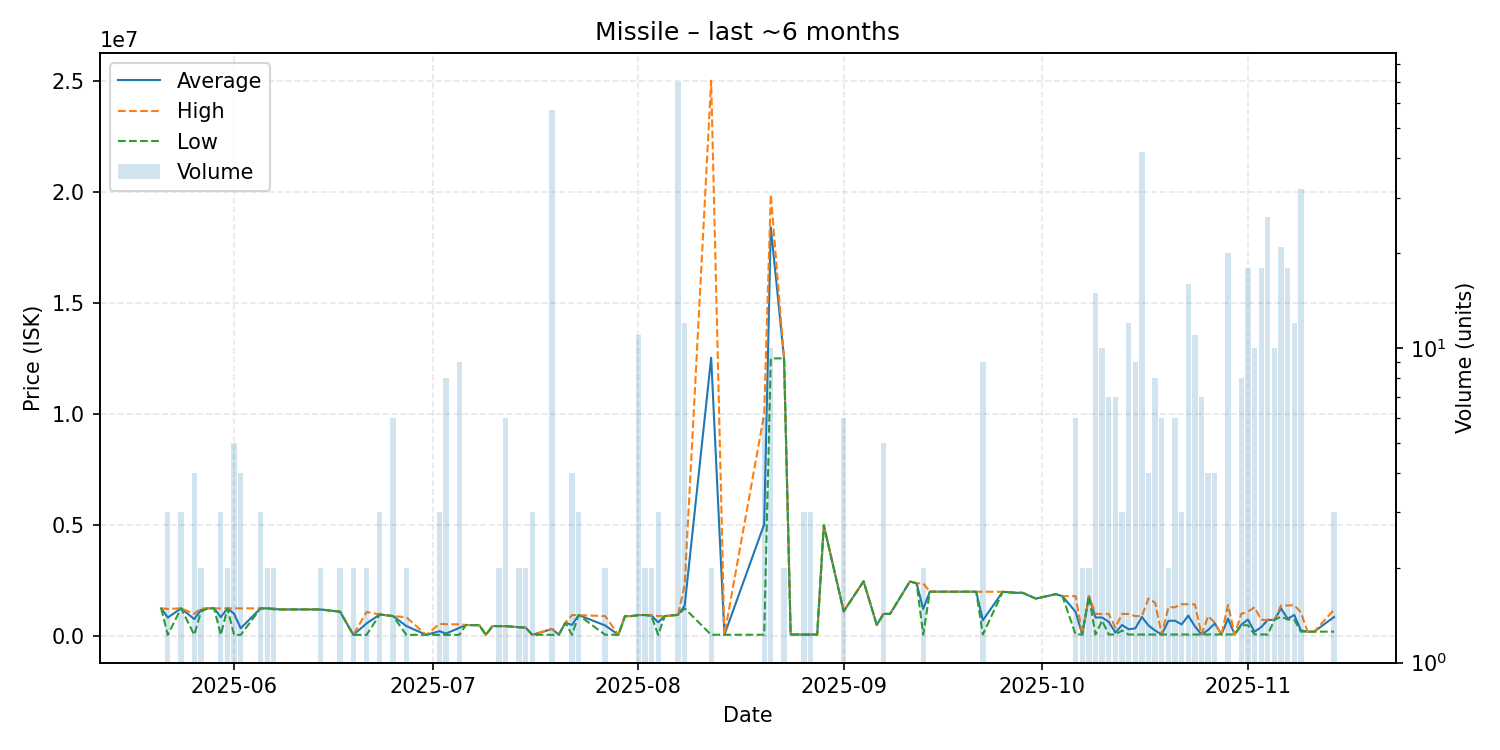

The data file committed next to this chart (first rows):
date, average, highest, lowest, order_count, volume
2025-05-21, 1249000, 1249000, 1249000, 1, 1
2025-05-22, 833713, 1223000, 55140, 3, 3
2025-05-24, 1250000, 1250000, 1250000, 3, 3
2025-05-26, 763785, 1000000, 55140, 2, 4
2025-05-27, 1174500, 1249000, 1100000, 2, 2
2025-05-28, 1249000, 1249000, 1249000, 1, 1
2025-05-29, 1248000, 1248000, 1248000, 1, 1
2025-05-30, 850380, 1248000, 55140, 3, 3
2025-05-31, 1248000, 1248000, 1248000, 2, 2
2025-06-01, 1009828, 1248500, 55140, 5, 5
2025-06-02, 353378, 1248000, 55170, 2, 4
2025-06-05, 1248000, 1248500, 1247500, 3, 3
2025-06-06, 1249000, 1249000, 1249000, 2, 2
2025-06-07, 1224000, 1248000, 1200000, 2, 2
2025-06-08, 1200000, 1200000, 1200000, 1, 1
2025-06-12, 1200000, 1200000, 1200000, 1, 1
2025-06-13, 1200000, 1200000, 1200000, 1, 1
2025-06-14, 1200000, 1200000, 1200000, 2, 2
2025-06-17, 1099000, 1099000, 1099000, 2, 2
2025-06-19, 55260, 55260, 55260, 1, 2
2025-06-21, 570640, 1086000, 55280, 2, 2
2025-06-23, 975000, 975000, 975000, 3, 3
2025-06-25, 899900, 899900, 899900, 2, 6
2025-06-27, 452630, 849900, 55360, 2, 2
2025-06-30, 55410, 55410, 55410, 1, 1
2025-07-02, 220240, 549900, 55410, 2, 3
2025-07-03, 115378, 535300, 55410, 3, 8
2025-07-05, 371042, 528900, 55360, 3, 9
2025-07-06, 499800, 499800, 499800, 1, 1
2025-07-07, 492500, 492500, 492500, 1, 1
2025-07-08, 492500, 492500, 492500, 1, 1
2025-07-09, 55360, 55360, 55360, 1, 1
2025-07-10, 449900, 449900, 449900, 1, 1
2025-07-11, 448900, 448900, 448900, 2, 2
2025-07-12, 446900, 446900, 446900, 3, 6
2025-07-14, 398950, 399900, 398000, 2, 2
2025-07-15, 384750, 384800, 384700, 2, 2
2025-07-16, 57200, 57200, 57200, 1, 3
2025-07-19, 320232, 324900, 57200, 4, 57
2025-07-20, 60000, 60000, 60000, 1, 1
2025-07-21, 600000, 600000, 600000, 1, 1
2025-07-22, 502600, 945000, 60200, 4, 4
2025-07-23, 945000, 945000, 945000, 1, 3
2025-07-27, 480100, 900000, 60200, 2, 2
2025-07-29, 60200, 60200, 60200, 1, 1
2025-07-30, 900000, 900000, 900000, 1, 1
2025-07-31, 900000, 900000, 900000, 1, 1
2025-08-01, 946145, 949500, 944900, 4, 11
2025-08-02, 949350, 949400, 949300, 2, 2
2025-08-03, 924650, 949300, 900000, 2, 2
2025-08-04, 620003, 900000, 60010, 3, 3
2025-08-05, 900000, 900000, 900000, 1, 1
2025-08-07, 960951, 975000, 949400, 5, 70
2025-08-08, 1366083, 2298000, 1249000, 5, 12
2025-08-12, 12530065, 25000000, 60130, 2, 2
2025-08-14, 60210, 60210, 60210, 1, 1
2025-08-20, 5031185, 9999000, 60550, 6, 6
2025-08-21, 18408000, 19880000, 12500000, 4, 10
2025-08-23, 12500000, 12500000, 12500000, 1, 2
2025-08-24, 70110, 70110, 70110, 1, 1
... 61 more rows
